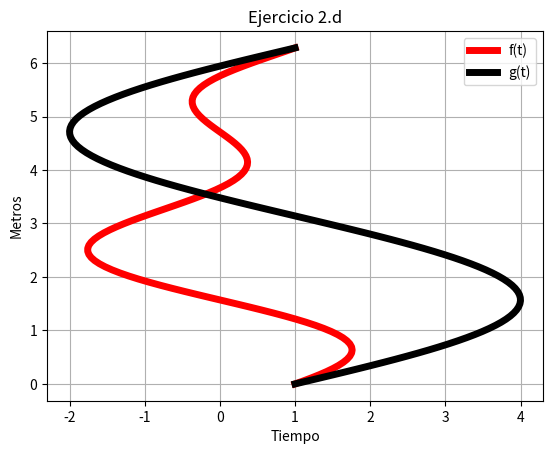

Generate this figure with matplotlib:
# -*- coding: utf-8 -*-
# [redacted]
#Laboratorio 3b
#Dic. 2016
#Ejercicio 2d

import matplotlib.pyplot as plt
import numpy as np
import math

t=np.linspace(0,2*math.pi,110)
f=(1+2*np.sin(t))*np.cos(t)
g=(1+2*np.sin(t))+np.sin(t)
plt.plot(f,t,linewidth=5,color='r',label='f(t)')
plt.plot(g,t,linewidth=5,color='k',label='g(t)')
plt.legend()
plt.title('Ejercicio 2.d')
plt.xlabel('Tiempo')
plt.ylabel('Metros')
plt.grid(True)
plt.show()
